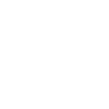
t = 0.00 s
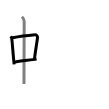
t = 3.50 s
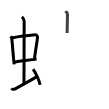
t = 6.75 s
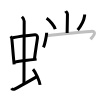
t = 10.25 s
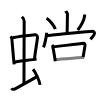
t = 13.50 s
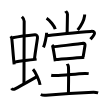
t = 17.00 s

The animated SVG that drew these frames (rendered in a browser with its animation timeline set to each time). Animation: 17 SMIL elements (animate=17); one cycle of 17.00 s.

<svg width="109px" height="109px" viewBox="0 0 px 109px" xmlns="http://www.w3.org/2000/svg" xmlns:xlink="http://www.w3.org/1999/xlink" xml:space="preserve" version="1.1"  baseProfile="full">
<path d="M10.76,36.26c0.42,0.6,0.94,1.64,1.03,2.42c0.8,6.79,1.22,15.58,2.37,25.71" style="fill:none;stroke:black;stroke-width:3;opacity:0">
  <animate attributeType="CSS" attributeName="opacity" from="0" to="1" begin="0s" dur="1s" repeatCount="Indefinite" fill="freeze" />
</path>
<path d="M12.56,37.7c6.38-1.14,17.88-2.49,22.49-2.93c1.8-0.17,2.63,1.61,2.41,3.32c-0.77,5.83-1.82,11.54-3.06,21.24" style="fill:none;stroke:black;stroke-width:3;opacity:0">
  <animate attributeType="CSS" attributeName="opacity" from="0" to="1" begin="1s" dur="1s" repeatCount="Indefinite" fill="freeze" />
</path>
<path d="M14.4,62.09c5.13-1.14,15.02-1.91,22.2-2.97" style="fill:none;stroke:black;stroke-width:3;opacity:0">
  <animate attributeType="CSS" attributeName="opacity" from="0" to="1" begin="2s" dur="1s" repeatCount="Indefinite" fill="freeze" />
</path>
<path d="M21.92,16.75c1.08,1,2.26,2.75,2.26,4.47c0,4.78-0.2,49.28-0.2,62.66" style="fill:none;stroke:black;stroke-width:3;opacity:0">
  <animate attributeType="CSS" attributeName="opacity" from="0" to="1" begin="3s" dur="1s" repeatCount="Indefinite" fill="freeze" />
</path>
<path d="M11.57,88.27c0.6,1.16,2.46,1.11,3.06,0.82c0.6-0.29,18.54-10.15,22.26-12.47" style="fill:none;stroke:black;stroke-width:3;opacity:0">
  <animate attributeType="CSS" attributeName="opacity" from="0" to="1" begin="4s" dur="1s" repeatCount="Indefinite" fill="freeze" />
</path>
<path d="M33,69.25c2.49,2.76,6.43,11.35,7.06,15.64" style="fill:none;stroke:black;stroke-width:3;opacity:0">
  <animate attributeType="CSS" attributeName="opacity" from="0" to="1" begin="5s" dur="1s" repeatCount="Indefinite" fill="freeze" />
</path>
<path d="M65.57,11.12c0.13,0.28,1.92,1.45,1.89,3.22c-0.2,10.17-0.33,15.82-0.33,18.71" style="fill:none;stroke:black;stroke-width:3;opacity:0">
  <animate attributeType="CSS" attributeName="opacity" from="0" to="1" begin="6s" dur="1s" repeatCount="Indefinite" fill="freeze" />
</path>
<path d="M46.57,18.22c3.07,1.92,7.92,7.88,8.69,10.87" style="fill:none;stroke:black;stroke-width:3;opacity:0">
  <animate attributeType="CSS" attributeName="opacity" from="0" to="1" begin="7s" dur="1s" repeatCount="Indefinite" fill="freeze" />
</path>
<path d="M84.61,14.54c0.02,0.38,0.04,0.98-0.04,1.52c-0.45,3.21-3.36,9.66-6.87,13.97" style="fill:none;stroke:black;stroke-width:3;opacity:0">
  <animate attributeType="CSS" attributeName="opacity" from="0" to="1" begin="8s" dur="1s" repeatCount="Indefinite" fill="freeze" />
</path>
<path d="M46.68,32.75c-0.12,3.72-2.17,12.43-3.18,14.64" style="fill:none;stroke:black;stroke-width:3;opacity:0">
  <animate attributeType="CSS" attributeName="opacity" from="0" to="1" begin="9s" dur="1s" repeatCount="Indefinite" fill="freeze" />
</path>
<path d="M46.36,35.84c2.2-0.34,31.67-3.83,44.62-4.46c7.69-0.37,0.7,6.53-0.51,7.89" style="fill:none;stroke:black;stroke-width:3;opacity:0">
  <animate attributeType="CSS" attributeName="opacity" from="0" to="1" begin="10s" dur="1s" repeatCount="Indefinite" fill="freeze" />
</path>
<path d="M52.05,45c0.21,0.23,0.46,0.41,0.53,0.71c0.61,2.64,2.11,11.67,2.72,15.54" style="fill:none;stroke:black;stroke-width:3;opacity:0">
  <animate attributeType="CSS" attributeName="opacity" from="0" to="1" begin="11s" dur="1s" repeatCount="Indefinite" fill="freeze" />
</path>
<path d="M53.38,46.84c3.98-0.52,26.33-2.98,30.01-3.51c0.92-0.13,1.84,0.59,1.61,2.15c-0.4,2.69-0.94,6.2-1.9,11.54" style="fill:none;stroke:black;stroke-width:3;opacity:0">
  <animate attributeType="CSS" attributeName="opacity" from="0" to="1" begin="12s" dur="1s" repeatCount="Indefinite" fill="freeze" />
</path>
<path d="M55.75,59.54c5.11-0.68,24.41-1.8,28.46-2.27" style="fill:none;stroke:black;stroke-width:3;opacity:0">
  <animate attributeType="CSS" attributeName="opacity" from="0" to="1" begin="13s" dur="1s" repeatCount="Indefinite" fill="freeze" />
</path>
<path d="M51.19,75.21c1.1,0.26,3.1,0.28,4.2,0.26c8.86-0.16,20.11-1.74,29.45-2.06c1.83-0.06,2.93,0.12,3.84,0.25" style="fill:none;stroke:black;stroke-width:3;opacity:0">
  <animate attributeType="CSS" attributeName="opacity" from="0" to="1" begin="14s" dur="1s" repeatCount="Indefinite" fill="freeze" />
</path>
<path d="M67.3,63.87c0.08,0.27,1.09,1.39,1.17,3.09c0.34,7.31-0.04,22.35-0.04,25.95" style="fill:none;stroke:black;stroke-width:3;opacity:0">
  <animate attributeType="CSS" attributeName="opacity" from="0" to="1" begin="15s" dur="1s" repeatCount="Indefinite" fill="freeze" />
</path>
<path d="M40.77,94.49c1.36,0.67,3.86,0.8,5.23,0.67C60.75,93.75,78,92.7,93.36,92.21c2.27-0.07,3.64,0.32,4.77,0.66" style="fill:none;stroke:black;stroke-width:3;opacity:0">
  <animate attributeType="CSS" attributeName="opacity" from="0" to="1" begin="16s" dur="1s" repeatCount="Indefinite" fill="freeze" />
</path>
</svg>
